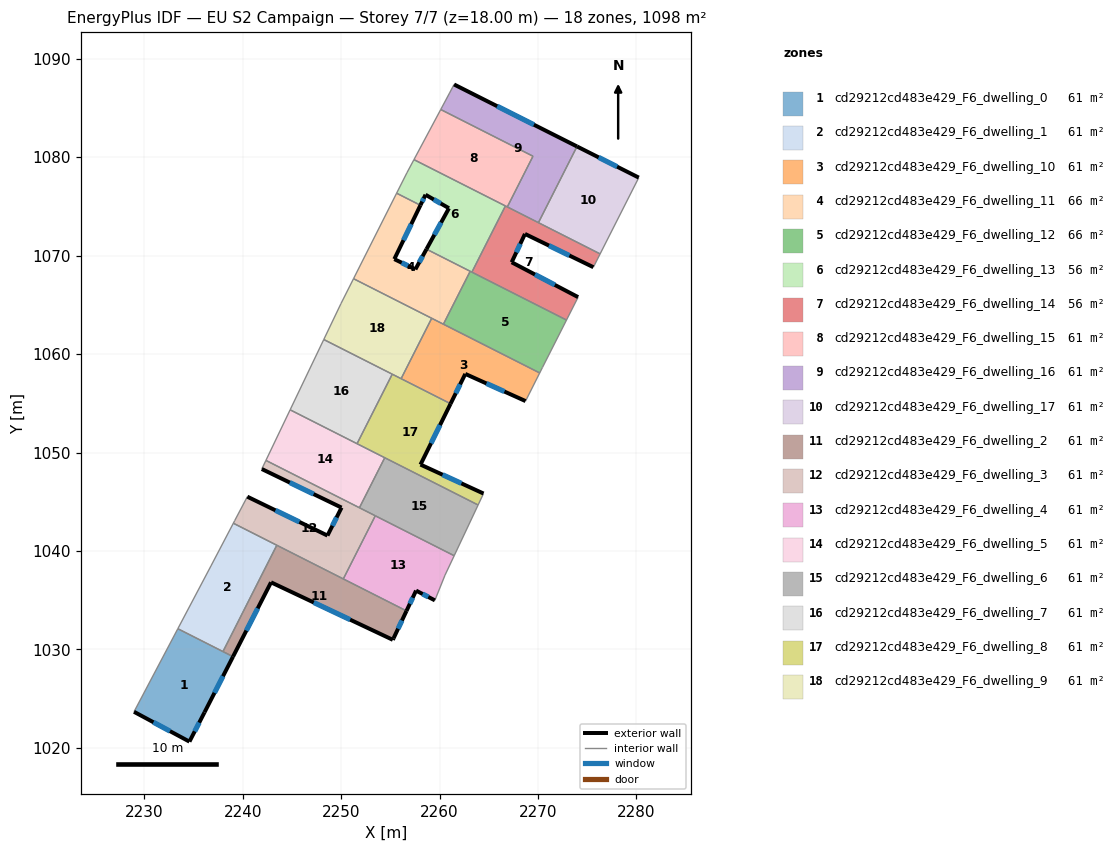
=== STOREY PLAN SPEC (per zone: floor XY polygon, exterior-wall plan segments, windows/doors) ===
zone 1: cd29212cd483e429_F6_dwelling_0  (61.0 m²)
  floor: (2239.02, 1029.26) (2236.12, 1023.60) (2234.59, 1020.63) (2228.96, 1023.66) (2233.42, 1032.10)
  exterior wall: (2236.12, 1023.60) – (2239.02, 1029.26)  [6.4 m]
    window: (2237.14, 1025.59) – (2238.00, 1027.28)  [1.7 m²]
  exterior wall: (2234.59, 1020.63) – (2236.12, 1023.60)  [3.3 m]
    window: (2235.13, 1021.68) – (2235.59, 1022.56)  [0.9 m²]
  exterior wall: (2228.96, 1023.66) – (2234.59, 1020.63)  [6.4 m]
    window: (2230.94, 1022.60) – (2232.62, 1021.70)  [1.7 m²]
  interior walls: 3
zone 2: cd29212cd483e429_F6_dwelling_1  (61.0 m²)
  floor: (2243.47, 1040.58) (2238.00, 1029.78) (2233.42, 1032.10) (2236.78, 1038.48) (2239.05, 1042.82)
  interior walls: 5
zone 3: cd29212cd483e429_F6_dwelling_10  (61.0 m²)
  floor: (2270.17, 1058.08) (2268.73, 1055.22) (2262.61, 1057.98) (2261.12, 1054.96) (2256.09, 1057.50) (2259.20, 1063.63)
  exterior wall: (2262.61, 1057.98) – (2268.73, 1055.22)  [6.7 m]
    window: (2264.76, 1057.02) – (2266.59, 1056.19)  [1.8 m²]
  exterior wall: (2261.12, 1054.96) – (2262.61, 1057.98)  [3.4 m]
    window: (2261.64, 1056.02) – (2262.09, 1056.92)  [0.9 m²]
  interior walls: 5
zone 4: cd29212cd483e429_F6_dwelling_11  (66.1 m²)
  floor: (2258.06, 1075.11) (2255.40, 1069.64) (2257.54, 1068.60) (2258.67, 1070.66) (2263.11, 1068.41) (2260.39, 1063.03) (2251.26, 1067.65) (2255.64, 1076.34)
  exterior wall: (2255.40, 1069.64) – (2258.06, 1075.11)  [6.1 m]
    window: (2256.33, 1071.56) – (2257.13, 1073.20)  [1.6 m²]
  exterior wall: (2257.54, 1068.60) – (2255.40, 1069.64)  [2.4 m]
    window: (2256.79, 1068.97) – (2256.15, 1069.28)  [0.6 m²]
  exterior wall: (2258.67, 1070.66) – (2257.54, 1068.60)  [2.3 m]
    window: (2258.28, 1069.94) – (2257.94, 1069.32)  [0.6 m²]
  interior walls: 6
zone 5: cd29212cd483e429_F6_dwelling_12  (66.0 m²)
  floor: (2272.89, 1063.45) (2270.45, 1058.64) (2270.17, 1058.08) (2260.39, 1063.03) (2263.11, 1068.41)
  interior walls: 6
zone 6: cd29212cd483e429_F6_dwelling_13  (55.9 m²)
  floor: (2266.69, 1075.04) (2263.28, 1068.32) (2258.67, 1070.66) (2260.95, 1074.81) (2258.57, 1076.18) (2258.06, 1075.11) (2255.64, 1076.34) (2256.68, 1078.41) (2257.40, 1079.75)
  exterior wall: (2258.57, 1076.18) – (2260.95, 1074.81)  [2.7 m]
    window: (2259.41, 1075.70) – (2260.12, 1075.29)  [0.7 m²]
  exterior wall: (2258.06, 1075.11) – (2258.57, 1076.18)  [1.2 m]
    window: (2258.24, 1075.49) – (2258.39, 1075.81)  [0.3 m²]
  exterior wall: (2260.95, 1074.81) – (2258.67, 1070.66)  [4.7 m]
    window: (2260.15, 1073.35) – (2259.47, 1072.11)  [1.3 m²]
  interior walls: 7
zone 7: cd29212cd483e429_F6_dwelling_14  (55.9 m²)
  floor: (2276.31, 1070.17) (2275.62, 1068.82) (2268.67, 1072.20) (2267.32, 1069.32) (2274.07, 1065.78) (2272.89, 1063.45) (2263.28, 1068.32) (2266.69, 1075.04)
  exterior wall: (2268.67, 1072.20) – (2275.62, 1068.82)  [7.7 m]
    window: (2271.11, 1071.02) – (2273.19, 1070.01)  [2.1 m²]
  exterior wall: (2267.32, 1069.32) – (2268.67, 1072.20)  [3.2 m]
    window: (2267.80, 1070.33) – (2268.20, 1071.19)  [0.9 m²]
  exterior wall: (2274.07, 1065.78) – (2267.32, 1069.32)  [7.6 m]
    window: (2271.71, 1067.02) – (2269.69, 1068.08)  [2.0 m²]
  interior walls: 7
zone 8: cd29212cd483e429_F6_dwelling_15  (61.0 m²)
  floor: (2269.49, 1080.09) (2266.88, 1074.95) (2257.40, 1079.75) (2260.12, 1084.84)
  interior walls: 5
zone 9: cd29212cd483e429_F6_dwelling_16  (61.0 m²)
  floor: (2273.96, 1081.09) (2270.04, 1073.34) (2266.88, 1074.95) (2269.49, 1080.09) (2260.12, 1084.84) (2261.01, 1086.51) (2261.47, 1087.38)
  exterior wall: (2273.96, 1081.09) – (2261.47, 1087.38)  [14.0 m]
    window: (2269.58, 1083.29) – (2265.85, 1085.17)  [3.7 m²]
  interior walls: 6
zone 10: cd29212cd483e429_F6_dwelling_17  (61.0 m²)
  floor: (2280.23, 1077.92) (2276.31, 1070.17) (2270.04, 1073.34) (2273.96, 1081.09)
  exterior wall: (2280.23, 1077.92) – (2273.96, 1081.09)  [7.0 m]
    window: (2278.03, 1079.03) – (2276.16, 1079.98)  [1.9 m²]
  interior walls: 3
zone 11: cd29212cd483e429_F6_dwelling_2  (61.0 m²)
  floor: (2256.64, 1033.91) (2255.32, 1031.12) (2255.25, 1030.97) (2242.88, 1036.81) (2239.02, 1029.26) (2238.00, 1029.78) (2243.47, 1040.58)
  exterior wall: (2255.25, 1030.97) – (2255.32, 1031.12)  [0.2 m]
  exterior wall: (2242.88, 1036.81) – (2255.25, 1030.97)  [13.7 m]
    window: (2247.22, 1034.77) – (2250.92, 1033.02)  [3.7 m²]
  exterior wall: (2239.02, 1029.26) – (2242.88, 1036.81)  [8.5 m]
    window: (2240.37, 1031.91) – (2241.53, 1034.17)  [2.3 m²]
  exterior wall: (2255.32, 1031.12) – (2256.64, 1033.91)  [3.1 m]
    window: (2255.79, 1032.10) – (2256.18, 1032.93)  [0.8 m²]
  interior walls: 4
zone 12: cd29212cd483e429_F6_dwelling_3  (61.0 m²)
  floor: (2253.47, 1043.57) (2250.22, 1037.16) (2239.05, 1042.82) (2239.19, 1043.08) (2240.46, 1045.49) (2240.47, 1045.51) (2248.61, 1041.56) (2250.04, 1044.40) (2241.94, 1048.32) (2242.36, 1049.20)
  exterior wall: (2248.61, 1041.56) – (2240.47, 1045.51)  [9.0 m]
    window: (2245.76, 1042.95) – (2243.33, 1044.13)  [2.4 m²]
  exterior wall: (2250.04, 1044.40) – (2248.61, 1041.56)  [3.2 m]
    window: (2249.54, 1043.41) – (2249.12, 1042.56)  [0.9 m²]
  exterior wall: (2241.94, 1048.32) – (2250.04, 1044.40)  [9.0 m]
    window: (2244.78, 1046.95) – (2247.20, 1045.78)  [2.4 m²]
  interior walls: 9
zone 13: cd29212cd483e429_F6_dwelling_4  (61.0 m²)
  floor: (2261.48, 1039.52) (2260.55, 1037.54) (2259.52, 1034.98) (2257.61, 1035.97) (2256.64, 1033.91) (2250.22, 1037.16) (2253.47, 1043.57)
  exterior wall: (2257.61, 1035.97) – (2259.52, 1034.98)  [2.2 m]
    window: (2258.28, 1035.63) – (2258.85, 1035.33)  [0.6 m²]
  exterior wall: (2256.64, 1033.91) – (2257.61, 1035.97)  [2.3 m]
    window: (2256.98, 1034.63) – (2257.27, 1035.25)  [0.6 m²]
  interior walls: 5
zone 14: cd29212cd483e429_F6_dwelling_5  (61.0 m²)
  floor: (2254.43, 1049.47) (2251.86, 1044.39) (2242.36, 1049.20) (2244.82, 1054.34)
  interior walls: 5
zone 15: cd29212cd483e429_F6_dwelling_6  (61.0 m²)
  floor: (2263.92, 1044.67) (2261.48, 1039.52) (2251.86, 1044.39) (2254.43, 1049.47)
  interior walls: 5
zone 16: cd29212cd483e429_F6_dwelling_7  (61.0 m²)
  floor: (2255.19, 1057.96) (2251.62, 1050.89) (2244.82, 1054.34) (2248.24, 1061.48)
  interior walls: 4
zone 17: cd29212cd483e429_F6_dwelling_8  (61.0 m²)
  floor: (2261.12, 1054.96) (2258.06, 1048.77) (2264.46, 1045.83) (2263.92, 1044.67) (2251.62, 1050.89) (2255.19, 1057.96)
  exterior wall: (2258.06, 1048.77) – (2261.12, 1054.96)  [6.9 m]
    window: (2259.13, 1050.94) – (2260.05, 1052.79)  [1.8 m²]
  exterior wall: (2264.46, 1045.83) – (2258.06, 1048.77)  [7.0 m]
    window: (2262.22, 1046.86) – (2260.31, 1047.74)  [1.9 m²]
  interior walls: 6
zone 18: cd29212cd483e429_F6_dwelling_9  (61.0 m²)
  floor: (2259.20, 1063.63) (2256.09, 1057.50) (2248.24, 1061.48) (2249.97, 1065.08) (2249.98, 1065.12) (2251.26, 1067.65)
  interior walls: 7

=== DERIVED (storey summary) ===
Building: EU S2 Campaign
Storey: 7 of 7  (floor level z = 18.00 m)
Storey gross floor area: 1097.8 m²
Zones on this storey: 18
  - cd29212cd483e429_F6_dwelling_0: floor 61.0 m²; exterior wall 16.1 m (48.3 m²); 3 window(s) 4.3 m²; WWR 8.9%
  - cd29212cd483e429_F6_dwelling_1: floor 61.0 m²
  - cd29212cd483e429_F6_dwelling_10: floor 61.0 m²; exterior wall 10.1 m (30.3 m²); 2 window(s) 2.7 m²; WWR 8.9%
  - cd29212cd483e429_F6_dwelling_11: floor 66.1 m²; exterior wall 10.8 m (32.4 m²); 3 window(s) 2.9 m²; WWR 8.9%
  - cd29212cd483e429_F6_dwelling_12: floor 66.0 m²
  - cd29212cd483e429_F6_dwelling_13: floor 55.9 m²; exterior wall 8.7 m (26.0 m²); 3 window(s) 2.3 m²; WWR 8.9%
  - cd29212cd483e429_F6_dwelling_14: floor 55.9 m²; exterior wall 18.5 m (55.6 m²); 3 window(s) 5.0 m²; WWR 8.9%
  - cd29212cd483e429_F6_dwelling_15: floor 61.0 m²
  - cd29212cd483e429_F6_dwelling_16: floor 61.0 m²; exterior wall 14.0 m (42.0 m²); 1 window(s) 3.7 m²; WWR 8.9%
  - cd29212cd483e429_F6_dwelling_17: floor 61.0 m²; exterior wall 7.0 m (21.1 m²); 1 window(s) 1.9 m²; WWR 8.9%
  - cd29212cd483e429_F6_dwelling_2: floor 61.0 m²; exterior wall 25.4 m (76.2 m²); 3 window(s) 6.8 m²; WWR 8.9%
  - cd29212cd483e429_F6_dwelling_3: floor 61.0 m²; exterior wall 21.2 m (63.7 m²); 3 window(s) 5.7 m²; WWR 8.9%
  - cd29212cd483e429_F6_dwelling_4: floor 61.0 m²; exterior wall 4.4 m (13.3 m²); 2 window(s) 1.2 m²; WWR 8.9%
  - cd29212cd483e429_F6_dwelling_5: floor 61.0 m²
  - cd29212cd483e429_F6_dwelling_6: floor 61.0 m²
  - cd29212cd483e429_F6_dwelling_7: floor 61.0 m²
  - cd29212cd483e429_F6_dwelling_8: floor 61.0 m²; exterior wall 13.9 m (41.8 m²); 2 window(s) 3.7 m²; WWR 8.9%
  - cd29212cd483e429_F6_dwelling_9: floor 61.0 m²
Zone adjacency (shared interzone walls):
  - cd29212cd483e429_F6_dwelling_0 ↔ cd29212cd483e429_F6_dwelling_1
  - cd29212cd483e429_F6_dwelling_0 ↔ cd29212cd483e429_F6_dwelling_2
  - cd29212cd483e429_F6_dwelling_1 ↔ cd29212cd483e429_F6_dwelling_2
  - cd29212cd483e429_F6_dwelling_1 ↔ cd29212cd483e429_F6_dwelling_3
  - cd29212cd483e429_F6_dwelling_10 ↔ cd29212cd483e429_F6_dwelling_11
  - cd29212cd483e429_F6_dwelling_10 ↔ cd29212cd483e429_F6_dwelling_12
  - cd29212cd483e429_F6_dwelling_10 ↔ cd29212cd483e429_F6_dwelling_8
  - cd29212cd483e429_F6_dwelling_10 ↔ cd29212cd483e429_F6_dwelling_9
  - cd29212cd483e429_F6_dwelling_11 ↔ cd29212cd483e429_F6_dwelling_12
  - cd29212cd483e429_F6_dwelling_11 ↔ cd29212cd483e429_F6_dwelling_13
  - cd29212cd483e429_F6_dwelling_11 ↔ cd29212cd483e429_F6_dwelling_9
  - cd29212cd483e429_F6_dwelling_12 ↔ cd29212cd483e429_F6_dwelling_13
  - cd29212cd483e429_F6_dwelling_12 ↔ cd29212cd483e429_F6_dwelling_14
  - cd29212cd483e429_F6_dwelling_13 ↔ cd29212cd483e429_F6_dwelling_14
  - cd29212cd483e429_F6_dwelling_13 ↔ cd29212cd483e429_F6_dwelling_15
  - cd29212cd483e429_F6_dwelling_14 ↔ cd29212cd483e429_F6_dwelling_15
  - cd29212cd483e429_F6_dwelling_14 ↔ cd29212cd483e429_F6_dwelling_16
  - cd29212cd483e429_F6_dwelling_14 ↔ cd29212cd483e429_F6_dwelling_17
  - cd29212cd483e429_F6_dwelling_15 ↔ cd29212cd483e429_F6_dwelling_16
  - cd29212cd483e429_F6_dwelling_16 ↔ cd29212cd483e429_F6_dwelling_17
  - cd29212cd483e429_F6_dwelling_2 ↔ cd29212cd483e429_F6_dwelling_3
  - cd29212cd483e429_F6_dwelling_2 ↔ cd29212cd483e429_F6_dwelling_4
  - cd29212cd483e429_F6_dwelling_3 ↔ cd29212cd483e429_F6_dwelling_4
  - cd29212cd483e429_F6_dwelling_3 ↔ cd29212cd483e429_F6_dwelling_5
  - cd29212cd483e429_F6_dwelling_3 ↔ cd29212cd483e429_F6_dwelling_6
  - cd29212cd483e429_F6_dwelling_4 ↔ cd29212cd483e429_F6_dwelling_6
  - cd29212cd483e429_F6_dwelling_5 ↔ cd29212cd483e429_F6_dwelling_6
  - cd29212cd483e429_F6_dwelling_5 ↔ cd29212cd483e429_F6_dwelling_7
  - cd29212cd483e429_F6_dwelling_5 ↔ cd29212cd483e429_F6_dwelling_8
  - cd29212cd483e429_F6_dwelling_6 ↔ cd29212cd483e429_F6_dwelling_8
  - cd29212cd483e429_F6_dwelling_7 ↔ cd29212cd483e429_F6_dwelling_8
  - cd29212cd483e429_F6_dwelling_7 ↔ cd29212cd483e429_F6_dwelling_9
  - cd29212cd483e429_F6_dwelling_8 ↔ cd29212cd483e429_F6_dwelling_9